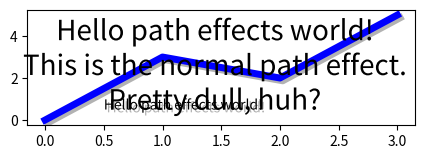

The matplotlib source for this figure:
%matplotlib inline

import matplotlib.pyplot as plt
import matplotlib.patheffects as path_effects

fig = plt.figure(figsize=(5, 1.5))
text = fig.text(0.5, 0.5, 'Hello path effects world!\nThis is the normal '
                          'path effect.\nPretty dull, huh?',
                ha='center', va='center', size=20)
text.set_path_effects([path_effects.Normal()])
plt.show()

import matplotlib.patheffects as path_effects

text = plt.text(0.5, 0.5, 'Hello path effects world!',
                path_effects=[path_effects.withSimplePatchShadow()])

plt.plot([0, 3, 2, 5], linewidth=5, color='blue',
         path_effects=[path_effects.SimpleLineShadow(),
                       path_effects.Normal()])
plt.show()

fig = plt.figure(figsize=(7, 1))
text = fig.text(0.5, 0.5, 'This text stands out because of\n'
                          'its black border.', color='white',
                          ha='center', va='center', size=30)
text.set_path_effects([path_effects.Stroke(linewidth=3, foreground='black'),
                       path_effects.Normal()])
plt.show()

fig = plt.figure(figsize=(8, 1))
t = fig.text(0.02, 0.5, 'Hatch shadow', fontsize=75, weight=1000, va='center')
t.set_path_effects([path_effects.PathPatchEffect(offset=(4, -4), hatch='xxxx',
                                                 facecolor='gray'),
                    path_effects.PathPatchEffect(edgecolor='white', linewidth=1.1,
                                                 facecolor='black')])
plt.show()